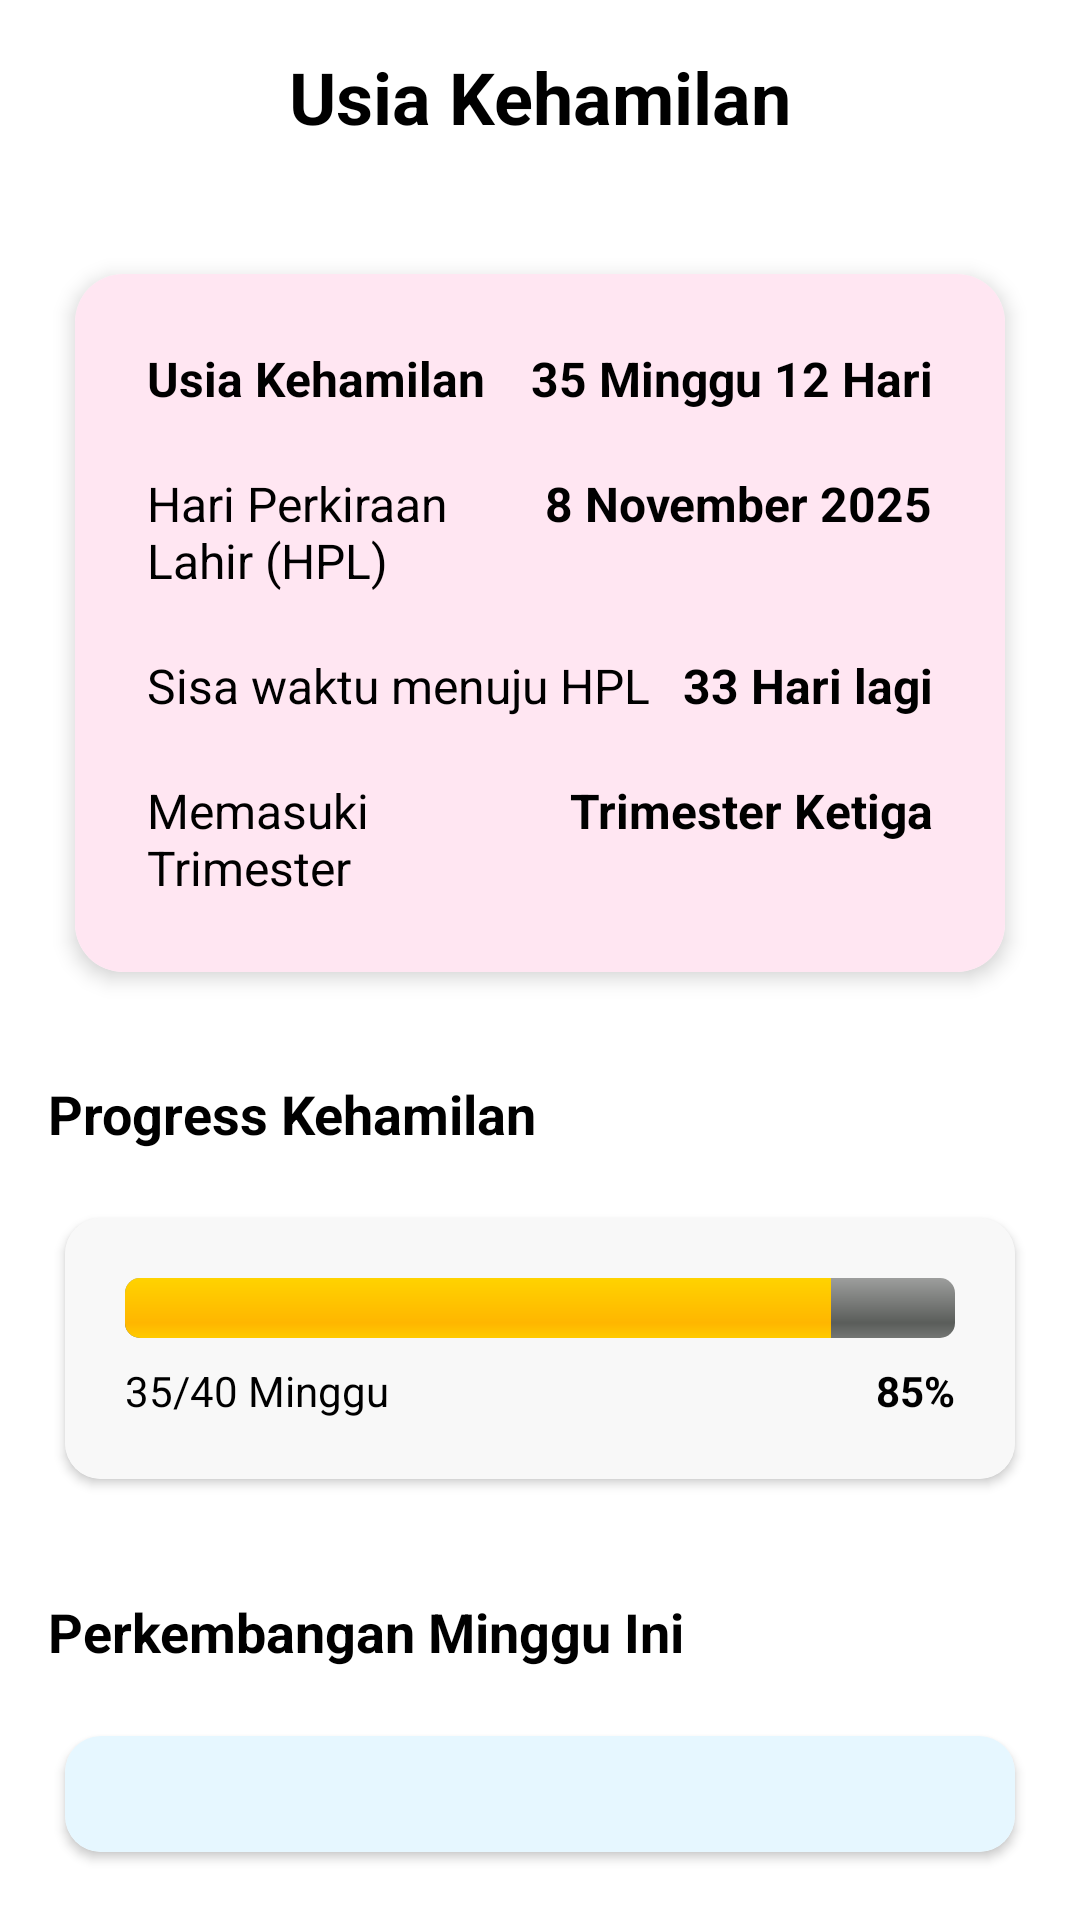

Layout XML and referenced resources for this Android screen:
<!-- AndroidManifest.xml: application theme Theme.Bloombelly -->
<!-- res/layout/activity_pregnancy_age.xml -->
<?xml version="1.0" encoding="utf-8"?>
<LinearLayout xmlns:android="http://schemas.android.com/apk/res/android"
    xmlns:app="http://schemas.android.com/apk/res-auto"
    android:layout_width="match_parent"
    android:layout_height="match_parent"
    android:orientation="vertical"
    android:background="#FFFFFF"
    android:padding="16dp">

    

    
    <TextView
        android:layout_width="match_parent"
        android:layout_height="wrap_content"
        android:layout_marginBottom="32dp"
        android:gravity="center"
        android:text="Usia Kehamilan"
        android:textColor="#000000"
        android:textSize="24sp"
        android:textStyle="bold" />

    <androidx.cardview.widget.CardView
        android:layout_width="match_parent"
        android:layout_height="wrap_content"
        app:cardCornerRadius="16dp"
        app:cardElevation="4dp"
        app:cardUseCompatPadding="true"
        android:layout_marginBottom="24dp">

        <LinearLayout
            android:layout_width="match_parent"
            android:layout_height="wrap_content"
            android:orientation="vertical"
            android:padding="24dp"
            android:background="#FFE6F2">

            
            <LinearLayout
                android:layout_width="match_parent"
                android:layout_height="wrap_content"
                android:orientation="horizontal"
                android:layout_marginBottom="20dp">

                <TextView
                    android:layout_width="0dp"
                    android:layout_height="wrap_content"
                    android:layout_weight="1"
                    android:text="Usia Kehamilan"
                    android:textSize="16sp"
                    android:textColor="#000000"
                    android:textStyle="bold" />

                <TextView
                    android:layout_width="wrap_content"
                    android:layout_height="wrap_content"
                    android:text="35 Minggu 12 Hari"
                    android:textSize="16sp"
                    android:textColor="#000000"
                    android:textStyle="bold" />

            </LinearLayout>

            
            <LinearLayout
                android:layout_width="match_parent"
                android:layout_height="wrap_content"
                android:orientation="horizontal"
                android:layout_marginBottom="20dp">

                <TextView
                    android:layout_width="0dp"
                    android:layout_height="wrap_content"
                    android:layout_weight="1"
                    android:text="Hari Perkiraan Lahir (HPL)"
                    android:textSize="16sp"
                    android:textColor="#000000" />

                <TextView
                    android:layout_width="wrap_content"
                    android:layout_height="wrap_content"
                    android:text="8 November 2025"
                    android:textSize="16sp"
                    android:textColor="#000000"
                    android:textStyle="bold" />

            </LinearLayout>

            
            <LinearLayout
                android:layout_width="match_parent"
                android:layout_height="wrap_content"
                android:orientation="horizontal"
                android:layout_marginBottom="20dp">

                <TextView
                    android:layout_width="0dp"
                    android:layout_height="wrap_content"
                    android:layout_weight="1"
                    android:text="Sisa waktu menuju HPL"
                    android:textSize="16sp"
                    android:textColor="#000000" />

                <TextView
                    android:layout_width="wrap_content"
                    android:layout_height="wrap_content"
                    android:text="33 Hari lagi"
                    android:textSize="16sp"
                    android:textColor="#000000"
                    android:textStyle="bold" />

            </LinearLayout>

            
            <LinearLayout
                android:layout_width="match_parent"
                android:layout_height="wrap_content"
                android:orientation="horizontal">

                <TextView
                    android:layout_width="0dp"
                    android:layout_height="wrap_content"
                    android:layout_weight="1"
                    android:text="Memasuki Trimester"
                    android:textSize="16sp"
                    android:textColor="#000000" />

                <TextView
                    android:layout_width="wrap_content"
                    android:layout_height="wrap_content"
                    android:text="Trimester Ketiga"
                    android:textSize="16sp"
                    android:textColor="#000000"
                    android:textStyle="bold" />

            </LinearLayout>

        </LinearLayout>

    </androidx.cardview.widget.CardView>

    
    <TextView
        android:layout_width="match_parent"
        android:layout_height="wrap_content"
        android:text="Progress Kehamilan"
        android:textSize="18sp"
        android:textColor="#000000"
        android:textStyle="bold"
        android:layout_marginBottom="16dp" />

    <androidx.cardview.widget.CardView
        android:layout_width="match_parent"
        android:layout_height="wrap_content"
        app:cardCornerRadius="12dp"
        app:cardElevation="2dp"
        app:cardUseCompatPadding="true"
        android:layout_marginBottom="32dp">

        <LinearLayout
            android:layout_width="match_parent"
            android:layout_height="wrap_content"
            android:orientation="vertical"
            android:padding="20dp"
            android:background="#F8F8F8">

            
            <ProgressBar
                android:layout_width="match_parent"
                android:layout_height="20dp"
                android:progress="85"
                android:max="100"
                style="@android:style/Widget.ProgressBar.Horizontal"
                android:layout_marginBottom="8dp" />

            
            <LinearLayout
                android:layout_width="match_parent"
                android:layout_height="wrap_content"
                android:orientation="horizontal">

                <TextView
                    android:layout_width="0dp"
                    android:layout_height="wrap_content"
                    android:layout_weight="1"
                    android:text="35/40 Minggu"
                    android:textSize="14sp"
                    android:textColor="#000000"
                    android:gravity="start" />

                <TextView
                    android:layout_width="wrap_content"
                    android:layout_height="wrap_content"
                    android:text="85%"
                    android:textSize="14sp"
                    android:textColor="#000000"
                    android:textStyle="bold"
                    android:gravity="end" />

            </LinearLayout>

        </LinearLayout>

    </androidx.cardview.widget.CardView>

    
    <TextView
        android:layout_width="match_parent"
        android:layout_height="wrap_content"
        android:text="Perkembangan Minggu Ini"
        android:textSize="18sp"
        android:textColor="#000000"
        android:textStyle="bold"
        android:layout_marginBottom="16dp" />

    <androidx.cardview.widget.CardView
        android:layout_width="match_parent"
        android:layout_height="wrap_content"
        app:cardCornerRadius="12dp"
        app:cardElevation="2dp"
        app:cardUseCompatPadding="true">

        <LinearLayout
            android:layout_width="match_parent"
            android:layout_height="wrap_content"
            android:orientation="vertical"
            android:padding="20dp"
            android:background="#E6F7FF">

            <TextView
                android:layout_width="match_parent"
                android:layout_height="wrap_content"
                android:text="• Bayi sudah sebesar buah semangka\n• Organ-organ hampir sempurna\n• Pergerakan bayi semakin aktif\n• Bunda mungkin merasakan kontraksi palsu"
                android:textSize="14sp"
                android:textColor="#000000"
                android:lineSpacingExtra="4dp" />

        </LinearLayout>

    </androidx.cardview.widget.CardView>

</LinearLayout>
<!-- resources referenced by this layout -->
<resources>
  <style name="Theme.Bloombelly" parent="Theme.Material3.Light.NoActionBar">
          
          <item name="colorPrimary">@color/primary</item>
          <item name="colorOnPrimary">@android:color/white</item>
          
          <item name="android:windowBackground">@color/white</item>
          <item name="android:windowAnimationStyle">@null</item>
          
          <item name="textInputStyle">@style/Widget.MaterialComponents.TextInputLayout.OutlinedBox
          </item>
      </style>
  <color name="primary">#F5A9A9</color>
  <color name="white">#FFFFFF</color>
</resources>
